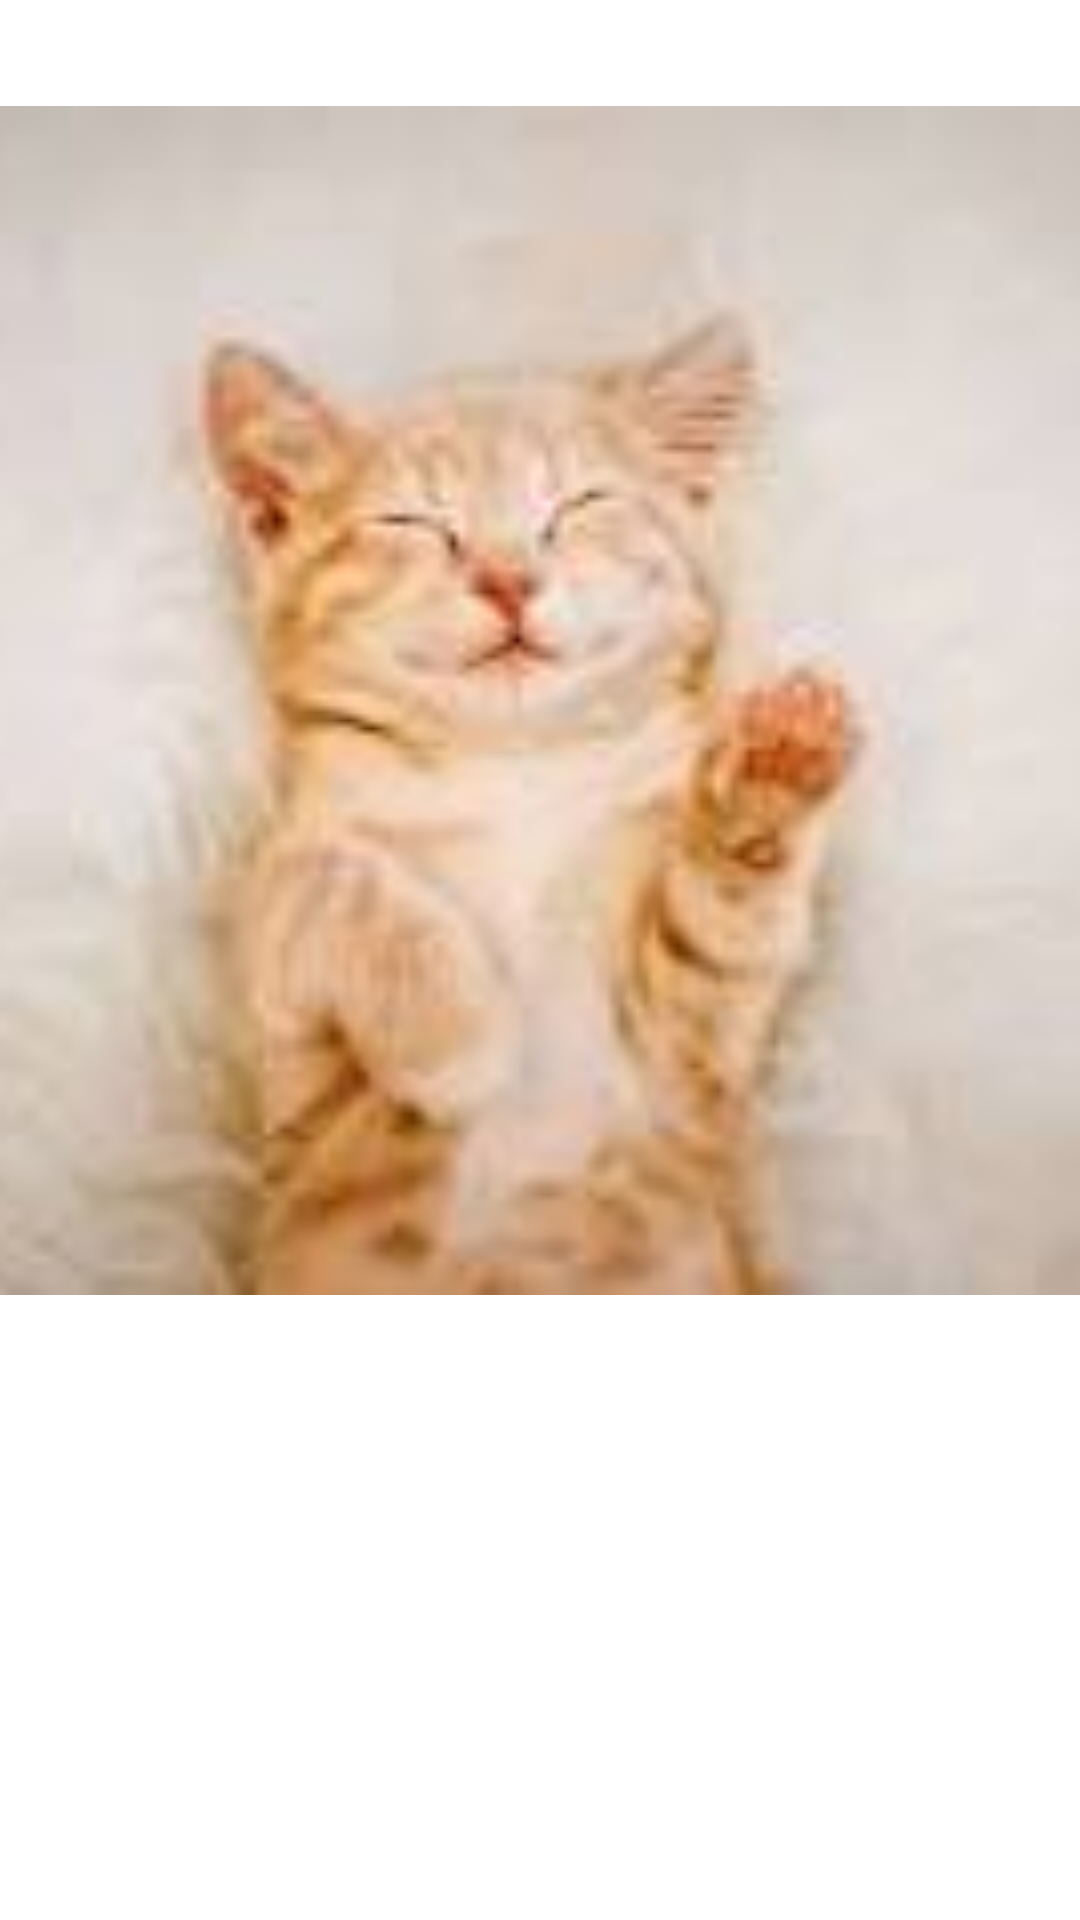

Write the Android layout XML for this screen, with the resource values it uses.
<!-- AndroidManifest.xml: application theme Theme.Image_app -->
<!-- res/layout/activity_cat.xml -->
<?xml version="1.0" encoding="utf-8"?>
<androidx.constraintlayout.widget.ConstraintLayout xmlns:android="http://schemas.android.com/apk/res/android"
    xmlns:app="http://schemas.android.com/apk/res-auto"
    xmlns:tools="http://schemas.android.com/tools"
    android:layout_width="match_parent"
    android:layout_height="match_parent"
    tools:context=".CatActivity">

    <ImageView
        android:id="@+id/imageView2"
        android:layout_width="399dp"
        android:layout_height="467dp"
        app:layout_constraintEnd_toEndOf="parent"
        app:layout_constraintStart_toStartOf="parent"
        app:layout_constraintTop_toTopOf="parent"
        app:srcCompat="@drawable/download__1_" />
</androidx.constraintlayout.widget.ConstraintLayout>
<!-- resources referenced by this layout -->
<resources>
  <!-- drawable download__1_: jpg bitmap (drawable, 3125 bytes) -->
  <style name="Theme.Image_app" parent="Theme.MaterialComponents.DayNight.NoActionBar">
          
          <item name="colorPrimary">@color/purple_500</item>
          <item name="colorPrimaryVariant">@color/purple_700</item>
          <item name="colorOnPrimary">@color/white</item>
          
          <item name="colorSecondary">@color/teal_200</item>
          <item name="colorSecondaryVariant">@color/teal_700</item>
          <item name="colorOnSecondary">@color/black</item>
          
          <item name="android:statusBarColor" tools:targetApi="l">?attr/colorPrimaryVariant</item>
          
      </style>
  <!-- not gathered from this repository: default colours our renderer supplied (Android Studio template values) -->
  <color name="purple_500">#FF6200EE</color>
  <color name="purple_700">#FF3700B3</color>
  <color name="teal_200">#FF03DAC5</color>
  <color name="teal_700">#FF018786</color>
  <color name="black">#FF000000</color>
  <color name="white">#FFFFFFFF</color>
</resources>
